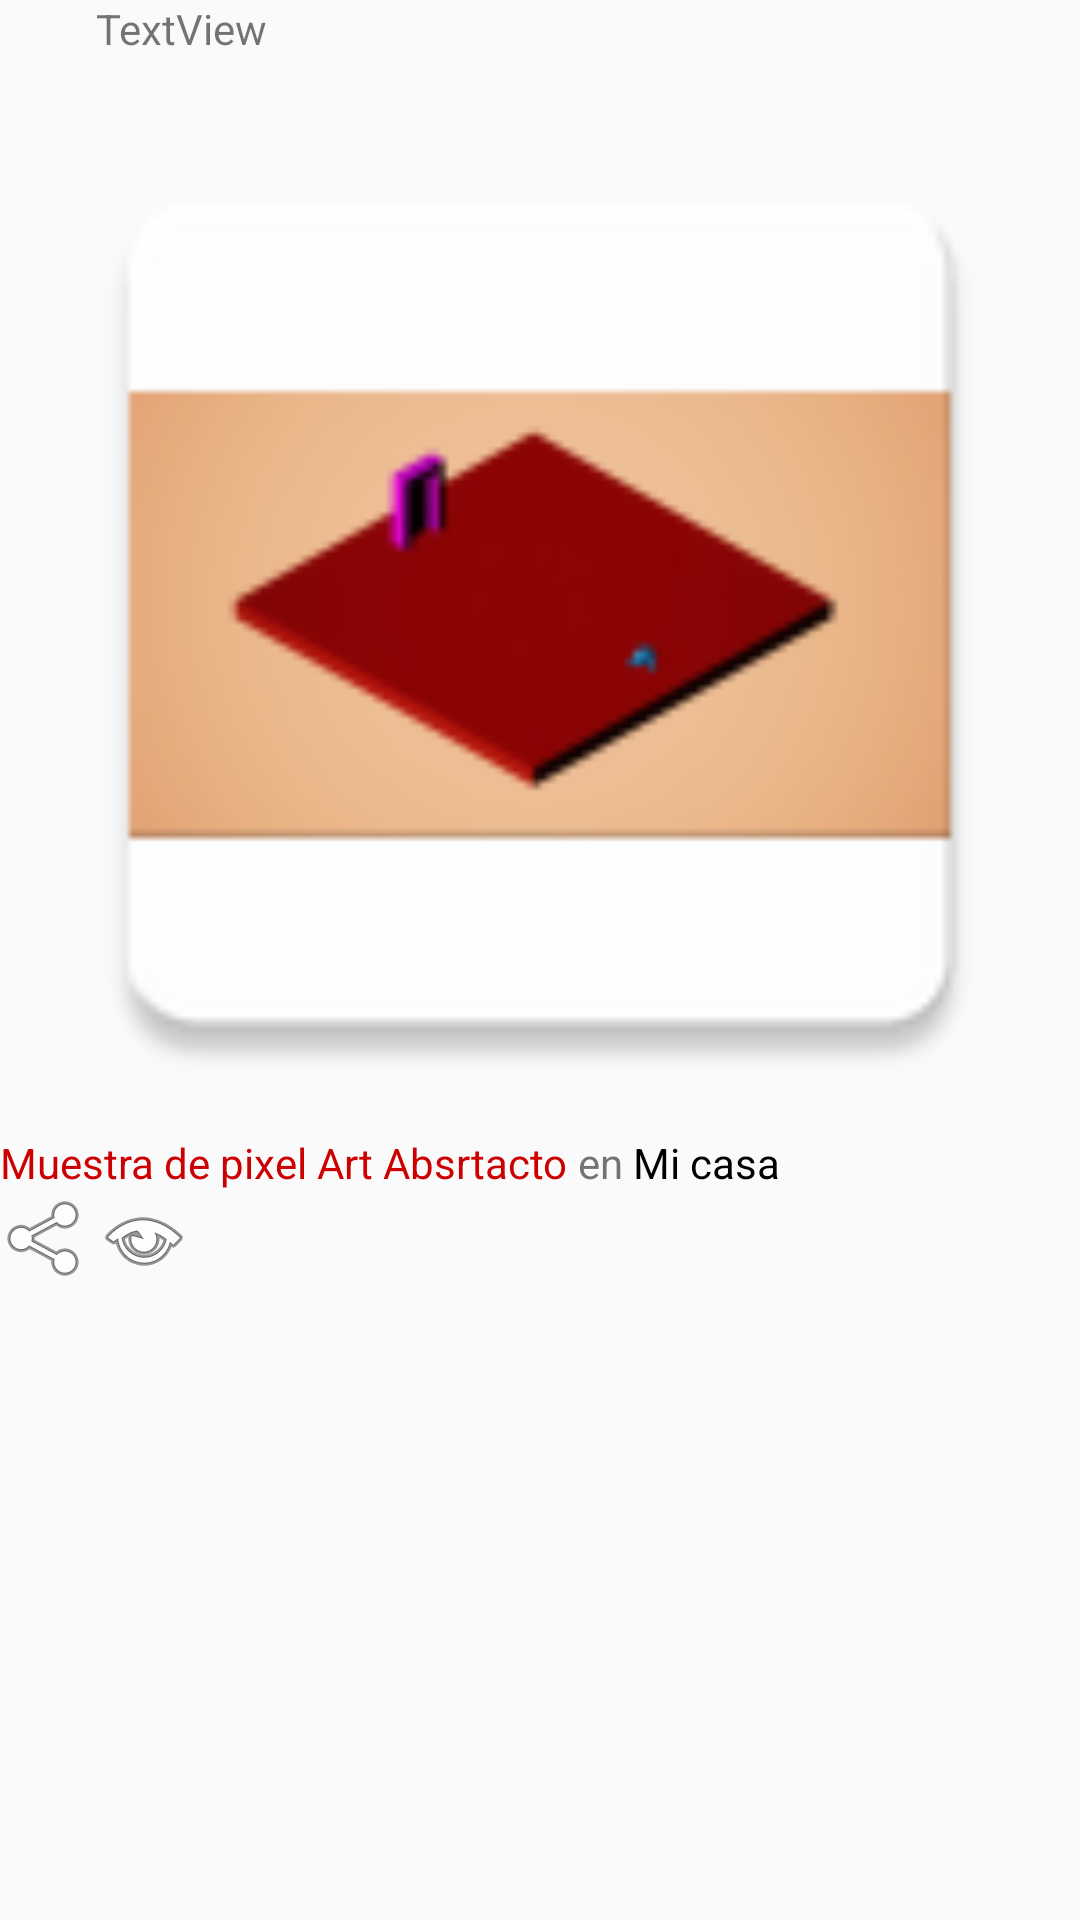

Produce the Android XML layout that renders to this screen, including the resource entries it uses.
<!-- AndroidManifest.xml: application theme AppTheme -->
<!-- res/layout/fragment_story.xml -->
<FrameLayout xmlns:android="http://schemas.android.com/apk/res/android"
    xmlns:app="http://schemas.android.com/apk/res-auto"
    xmlns:tools="http://schemas.android.com/tools"
    android:layout_width="match_parent"
    android:layout_height="match_parent"
    tools:context="com.sadsadsad.musicmap.StoryFragment">

    

    <LinearLayout
        android:layout_width="match_parent"
        android:layout_height="wrap_content"
        android:orientation="vertical">

        <LinearLayout
            android:layout_width="match_parent"
            android:layout_height="32dp"
            android:orientation="horizontal">

            <ImageView
                android:id="@+id/imageView"
                android:layout_width="32dp"
                android:layout_height="32dp"
                android:layout_weight="0"
                app:srcCompat="@mipmap/ic_launcher" />

            <TextView
                android:id="@+id/textView"
                android:layout_width="wrap_content"
                android:layout_height="wrap_content"
                android:layout_weight="1"
                android:text="TextView" />

        </LinearLayout>

        <ImageView
            android:id="@+id/imageView3"
            android:layout_width="match_parent"
            android:layout_height="346dp"
            android:layout_weight="1"
            app:srcCompat="@mipmap/fotito" />

        <LinearLayout
            android:layout_width="wrap_content"
            android:layout_height="match_parent"
            android:orientation="horizontal">

            <TextView
                android:id="@+id/textView3"
                android:layout_width="wrap_content"
                android:layout_height="wrap_content"
                android:layout_weight="1"
                android:text="Muestra de pixel Art Absrtacto"
                android:textColor="@android:color/holo_red_dark" />

            <TextView
                android:id="@+id/textView2"
                android:layout_width="wrap_content"
                android:layout_height="wrap_content"
                android:layout_weight="1"
                android:text=" en " />

            <TextView
                android:id="@+id/textView4"
                android:layout_width="wrap_content"
                android:layout_height="wrap_content"
                android:layout_weight="1"
                android:text="Mi casa"
                android:textColor="@android:color/black"
                android:textSize="14sp" />

        </LinearLayout>

        <LinearLayout
            android:layout_width="wrap_content"
            android:layout_height="match_parent"
            android:orientation="horizontal">

            <ImageView
                android:id="@+id/imageView4"
                android:layout_width="wrap_content"
                android:layout_height="wrap_content"
                android:layout_weight="1"
                app:srcCompat="@android:drawable/ic_menu_share" />

            <ImageView
                android:id="@+id/imageView2"
                android:layout_width="match_parent"
                android:layout_height="wrap_content"
                android:layout_weight="1"
                app:srcCompat="@android:drawable/ic_menu_view" />
        </LinearLayout>

    </LinearLayout>

</FrameLayout>
<!-- resources referenced by this layout -->
<resources>
  <!-- mipmap fotito: png bitmap (mipmap-hdpi, 2900 bytes) -->
  <style name="AppTheme" parent="Theme.AppCompat.Light.DarkActionBar">
          
          <item name="colorPrimary">@color/colorPrimary</item>
          <item name="colorPrimaryDark">@color/colorPrimaryDark</item>
          <item name="colorAccent">@color/colorAccent</item>
      </style>
  <color name="colorPrimary">#3F51B5</color>
  <color name="colorPrimaryDark">#303F9F</color>
  <color name="colorAccent">#FF4081</color>
</resources>
